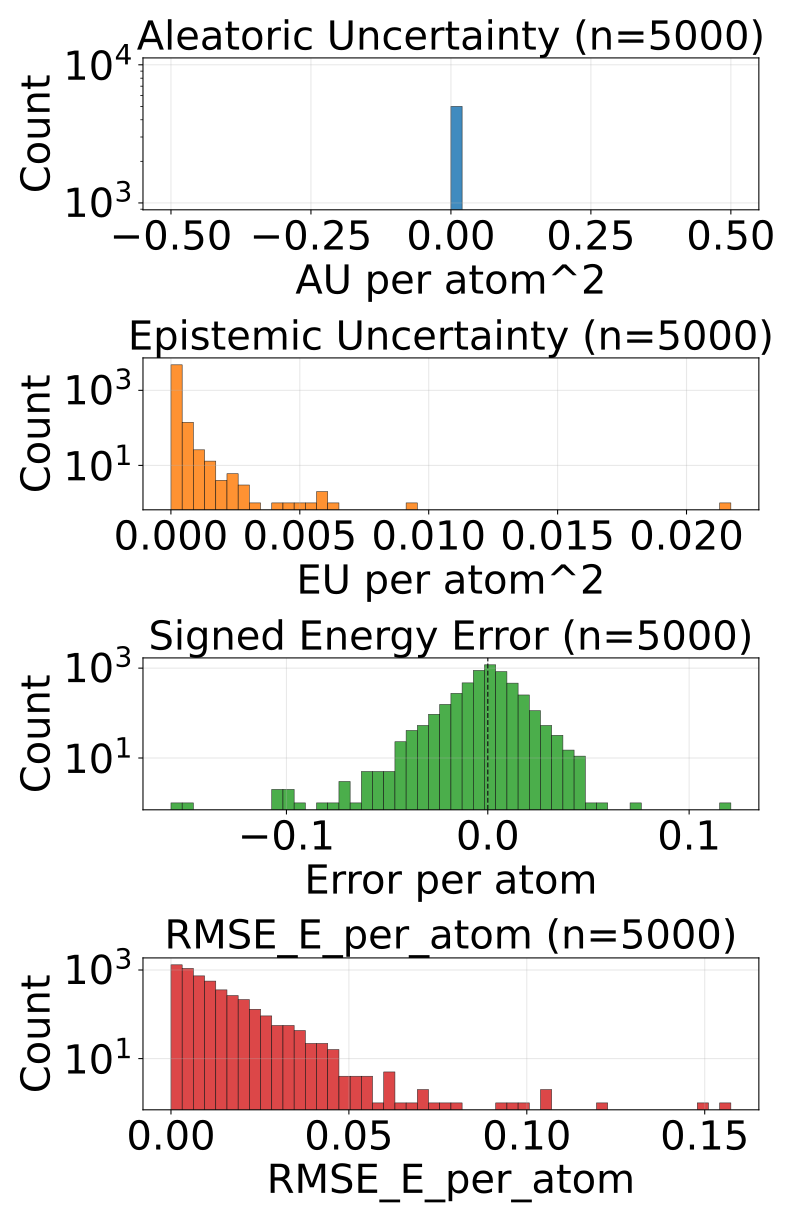

Values plotted in this chart, from the file beside it:
config_index, num_atoms, ref_energy, pred_energy, error, sq_error, rmse_e_atom, aleatoric_var, epistemic_var, total_var
0, 23.0, -675.5, -675.5, -0.00415, 1.722574234008789e-05, 0.00415, 0.0, 3.8921647501410916e-05, 3.8921647501410916e-05
1, 24.0, -732.7, -732.7, -0.002014, 4.056841135025024e-06, 0.002014, 0.0, 7.021669443929568e-05, 7.021669443929568e-05
2, 24.0, -686.3, -686.3, -0.004211, 1.7736107110977173e-05, 0.004211, 0.0, 4.0145219827536494e-05, 4.0145219827536494e-05
3, 21.0, -598.3, -598.3, -0.004395, 1.9311904907226562e-05, 0.004395, 0.0, 1.7820299035520293e-05, 1.7820299035520293e-05
4, 22.0, -664.1, -664.1, 0.004761, 2.2664666175842285e-05, 0.004761, 0.0, 1.5005282875790726e-05, 1.5005282875790726e-05
5, 23.0, -724, -724, -0.007935, 6.295740604400635e-05, 0.007935, 0.0, 2.147182749467902e-05, 2.147182749467902e-05
6, 22.0, -546.3, -546.3, -0.0001831, 3.3527612686157227e-08, 0.0001831, 0.0, 7.996112253749743e-05, 7.996112253749743e-05
7, 22.0, -546.5, -546.5, 0.005066, 2.5663524866104126e-05, 0.005066, 0.0, 9.88263673207257e-06, 9.88263673207257e-06
8, 24.0, -625, -625, 0.004089, 1.6722828149795532e-05, 0.004089, 0.0, 1.8653832739801146e-05, 1.8653832739801146e-05
9, 24.0, -563.6, -563.6, 0.002258, 5.09992241859436e-06, 0.002258, 0.0, 2.8758495318470523e-05, 2.8758495318470523e-05
10, 24.0, -563.6, -563.6, -0.003174, 1.0073184967041016e-05, 0.003174, 0.0, 0.0001254, 0.0001254
11, 23.0, -547.6, -547.6, 0.01355, 0.0001836, 0.01355, 0.0, 1.4735758668393828e-05, 1.4735758668393828e-05
12, 23.0, -547.6, -547.6, 0.006592, 4.3451786041259766e-05, 0.006592, 0.0, 4.798918962478638e-05, 4.798918962478638e-05
13, 24.0, -609.8, -609.9, -0.00354, 1.2531876564025879e-05, 0.00354, 0.0, 3.6837347579421476e-05, 3.6837347579421476e-05
14, 25.0, -667.5, -667.5, -0.008057, 6.490945816040039e-05, 0.008057, 0.0, 2.8748996555805206e-05, 2.8748996555805206e-05
15, 25.0, -667.4, -667.4, -0.0141, 0.0001988, 0.0141, 0.0, 1.720711588859558e-05, 1.720711588859558e-05
16, 26.0, -720.5, -720.5, 0.004761, 2.2664666175842285e-05, 0.004761, 0.0, 2.426188439130783e-05, 2.426188439130783e-05
17, 24.0, -501.8, -501.8, 0.0224, 0.0005018, 0.0224, 0.0, 5.490514377015643e-05, 5.490514377015643e-05
18, 25.0, -564, -564, -0.007507, 5.63599169254303e-05, 0.007507, 0.0, 2.1168403691262938e-05, 2.1168403691262938e-05
19, 27.0, -632.4, -632.4, -0.004028, 1.6227364540100098e-05, 0.004028, 0.0, 1.327022891928209e-05, 1.327022891928209e-05
20, 26.0, -521.6, -521.6, -0.003662, 1.341104507446289e-05, 0.003662, 0.0, 8.1215057434747e-06, 8.1215057434747e-06
21, 29.0, -640.7, -640.7, -0.001343, 1.8030405044555664e-06, 0.001343, 0.0, 2.2445059585152194e-05, 2.2445059585152194e-05
22, 27.0, -619.2, -619.2, -0.002136, 4.563480615615845e-06, 0.002136, 0.0, 1.70217826962471e-05, 1.70217826962471e-05
23, 26.0, -464.8, -464.8, 0.002991, 8.944422006607056e-06, 0.002991, 0.0, 4.612333214026876e-05, 4.612333214026876e-05
24, 29.0, -628.2, -628.2, 0.00824, 6.789341568946838e-05, 0.00824, 0.0, 2.4401582777500153e-05, 2.4401582777500153e-05
25, 26.0, -408.3, -408.3, -0.003937, 1.5498138964176178e-05, 0.003937, 0.0, 2.7468147891340777e-05, 2.7468147891340777e-05
26, 28.0, -485.5, -485.5, -0.005585, 3.118906170129776e-05, 0.005585, 0.0, 9.576045158610214e-06, 9.576045158610214e-06
27, 28.0, -485.5, -485.5, 0.0001831, 3.3527612686157227e-08, 0.0001831, 0.0, 7.593492227897514e-06, 7.593492227897514e-06
28, 33.0, -721.9, -721.9, -0.001526, 2.3283064365386963e-06, 0.001526, 0.0, 3.625806493801065e-05, 3.625806493801065e-05
29, 33.0, -721.9, -721.9, -0.006592, 4.3451786041259766e-05, 0.006592, 0.0, 2.260189467051532e-05, 2.260189467051532e-05
30, 30.0, -552.4, -552.4, 0.0001831, 3.3527612686157227e-08, 0.0001831, 0.0, 4.4077263737563044e-05, 4.4077263737563044e-05
31, 34.0, -728, -728, 0.001038, 1.0766088962554932e-06, 0.001038, 0.0, 4.834495484828949e-05, 4.834495484828949e-05
32, 27.0, -468.3, -468.3, 0.02155, 0.0004642, 0.02155, 0.0, 0.0006033, 0.0006033
33, 28.0, -525.3, -525.3, 0.002258, 5.09992241859436e-06, 0.002258, 0.0, 2.6438012355356477e-05, 2.6438012355356477e-05
34, 30.0, -540.4, -540.4, 0.003174, 1.0073184967041016e-05, 0.003174, 0.0, 7.566623480670387e-06, 7.566623480670387e-06
35, 30.0, -503.2, -503.2, -0.004822, 2.3249536752700806e-05, 0.004822, 0.0, 9.607430911273696e-06, 9.607430911273696e-06
36, 34.0, -684.8, -684.8, 0.004395, 1.9311904907226562e-05, 0.004395, 0.0, 2.6996805900125764e-05, 2.6996805900125764e-05
37, 34.0, -684.8, -684.7, 0.006165, 3.8001686334609985e-05, 0.006165, 0.0, 3.217719495296478e-05, 3.217719495296478e-05
38, 36.0, -760.4, -760.4, 0.00415, 1.722574234008789e-05, 0.00415, 0.0, 1.9932911527575925e-05, 1.9932911527575925e-05
39, 30.0, -454.1, -454.1, -0.01465, 0.0002146, 0.01465, 0.0, 1.5079928743944038e-05, 1.5079928743944038e-05
40, 35.0, -681.6, -681.6, 0.009583, 9.182468056678772e-05, 0.009583, 0.0, 1.961085945367813e-05, 1.961085945367813e-05
41, 35.0, -681.6, -681.6, -0.001343, 1.8030405044555664e-06, 0.001343, 0.0, 2.5590696168364957e-05, 2.5590696168364957e-05
42, 35.0, -681.5, -681.5, 0.0003052, 9.313225746154785e-08, 0.0003052, 0.0, 2.0678900909842923e-05, 2.0678900909842923e-05
43, 37.0, -725.2, -725.2, 0.001892, 3.5800039768218994e-06, 0.001892, 0.0, 5.518849866348319e-05, 5.518849866348319e-05
44, 37.0, -725.2, -725.2, 0.009766, 9.5367431640625e-05, 0.009766, 0.0, 4.463084042072296e-05, 4.463084042072296e-05
45, 37.0, -725.2, -725.2, -0.001831, 3.3527612686157227e-06, 0.001831, 0.0, 2.5402940082130954e-05, 2.5402940082130954e-05
46, 37.0, -725.2, -725.2, -0.001038, 1.0766088962554932e-06, 0.001038, 0.0, 3.9553829992655665e-05, 3.9553829992655665e-05
47, 30.0, -405.1, -405.1, -0.002869, 8.229166269302368e-06, 0.002869, 0.0, 9.325286555394996e-06, 9.325286555394996e-06
48, 31.0, -458.1, -458.1, 0.001099, 1.2069940567016602e-06, 0.001099, 0.0, 1.5249243006110191e-05, 1.5249243006110191e-05
49, 31.0, -458.1, -458.1, 0.001831, 3.3527612686157227e-06, 0.001831, 0.0, 1.817461998143699e-05, 1.817461998143699e-05
50, 31.0, -457.8, -457.8, 0.007019, 4.9266964197158813e-05, 0.007019, 0.0, 2.636658064147923e-05, 2.636658064147923e-05
51, 37.0, -685.4, -685.4, 0.002258, 5.09992241859436e-06, 0.002258, 0.0, 1.8781423932523467e-05, 1.8781423932523467e-05
52, 34.0, -532.5, -532.5, -0.004211, 1.7736107110977173e-05, 0.004211, 0.0, 2.5101006031036377e-05, 2.5101006031036377e-05
53, 39.0, -726.6, -726.6, 0.0008545, 7.301568984985352e-07, 0.0008545, 0.0, 8.773710578680038e-05, 8.773710578680038e-05
54, 32.0, -426.8, -426.8, 0.000824, 6.789341568946838e-07, 0.000824, 0.0, 9.73111036728369e-06, 9.73111036728369e-06
55, 32.0, -426.8, -426.8, 0.000885, 7.832422852516174e-07, 0.000885, 0.0, 1.4291052139014937e-05, 1.4291052139014937e-05
56, 33.0, -475.9, -475.9, -3.0517578125e-05, 9.313225746154785e-10, 3.0517578125e-05, 0.0, 3.5080032830592245e-05, 3.5080032830592245e-05
57, 36.0, -606.7, -606.7, 0.0007324, 5.364418029785156e-07, 0.0007324, 0.0, 3.740731699508615e-05, 3.740731699508615e-05
58, 36.0, -606.7, -606.7, -0.003418, 1.1682510375976562e-05, 0.003418, 0.0, 2.0661764210672118e-05, 2.0661764210672118e-05
59, 31.0, -410.3, -410.3, 0.005249, 2.7552247047424316e-05, 0.005249, 0.0, 1.7374008166370913e-05, 1.7374008166370913e-05
... 4,940 more rows
